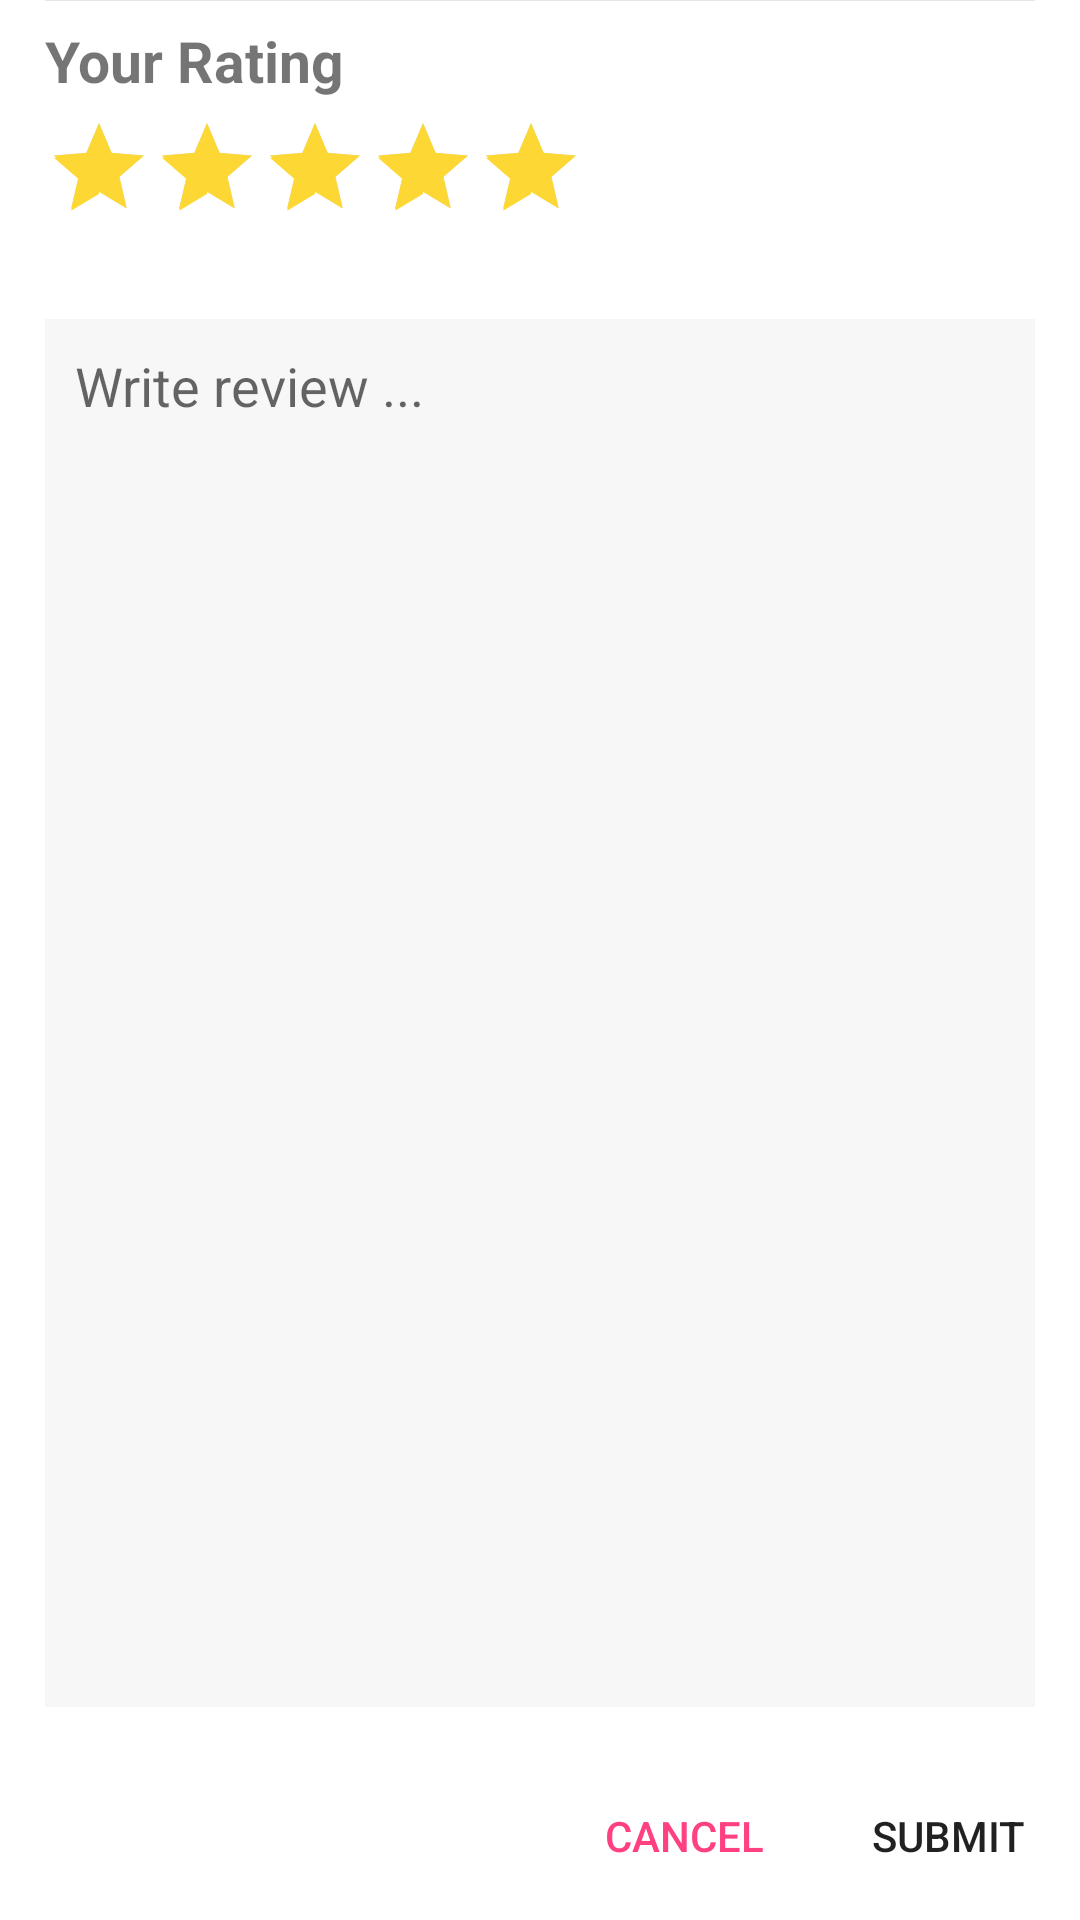

Produce the Android XML layout that renders to this screen, including the resource entries it uses.
<!-- AndroidManifest.xml: application theme Theme.Moviezzzz -->
<!-- res/layout/dialog_add_review.xml -->
<?xml version="1.0" encoding="utf-8"?>
<LinearLayout xmlns:android="http://schemas.android.com/apk/res/android"
    xmlns:app="http://schemas.android.com/apk/res-auto"
    android:layout_width="match_parent"
    android:layout_height="wrap_content"
    android:orientation="vertical">

    <View
        android:layout_width="match_parent"
        android:layout_height="1px"
        android:layout_marginLeft="15dp"
        android:layout_marginRight="15dp"
        android:background="#E6E6E6" />

    <LinearLayout
        android:layout_width="match_parent"
        android:layout_height="81dp"
        android:gravity="center_vertical"
        android:orientation="vertical"
        android:paddingLeft="15dp"
        android:paddingRight="15dp">

        <TextView
            android:layout_width="match_parent"
            android:layout_height="wrap_content"
            android:layout_marginBottom="5dp"
            android:text="Your Rating"
            android:textSize="19sp"
            android:textStyle="bold">
        </TextView>

        <androidx.appcompat.widget.AppCompatRatingBar
            android:id="@+id/rating_bar"
            style="@style/Yellow.AppCompatRatingBar"
            android:layout_width="wrap_content"
            android:layout_height="wrap_content"
            android:isIndicator="false"
            android:numStars="5"
            android:rating="5"
            android:stepSize="1"
            android:theme="@style/Yellow.AppCompatRatingBar" />

    </LinearLayout>

    <LinearLayout
        android:layout_width="match_parent"
        android:layout_height="0dp"
        android:layout_marginTop="10dp"
        android:layout_weight="1"
        android:padding="15dp">

        <EditText
            android:id="@+id/et_post"
            android:layout_width="match_parent"
            android:layout_height="match_parent"
            android:background="#F7F7F7"
            android:gravity="top"
            android:hint="Write review ..."
            android:lines="4"
            android:padding="10dp" />

    </LinearLayout>

    <LinearLayout
        android:layout_width="match_parent"
        android:layout_height="?attr/actionBarSize"
        android:gravity="center_vertical"
        android:orientation="horizontal">

        <View
            android:layout_width="0dp"
            android:layout_height="wrap_content"
            android:layout_weight="1" />

        <androidx.appcompat.widget.AppCompatButton
            android:id="@+id/bt_cancel"
            style="@style/Button.Accent.Borderless"
            android:layout_width="wrap_content"
            android:layout_height="wrap_content"
            android:gravity="center"
            android:text="CANCEL" />

        <androidx.appcompat.widget.AppCompatButton
            android:id="@+id/bt_submit"
            style="@style/Widget.AppCompat.Button.Borderless"
            android:layout_width="wrap_content"
            android:layout_height="wrap_content"
            android:gravity="center"
            android:text="SUBMIT" />

    </LinearLayout>

</LinearLayout>
<!-- resources referenced by this layout -->
<resources>
  <style name="Button.Accent.Borderless" parent="@style/Widget.AppCompat.Button.Borderless.Colored">
          <item name="android:textColor">#FF4081</item>
      </style>
  <style name="Yellow.AppCompatRatingBar" parent="Base.Widget.AppCompat.RatingBar.Indicator">
          <item name="colorControlNormal">#666666</item>
          <item name="colorControlActivated">#FDD835</item>
      </style>
  <style name="Theme.Moviezzzz" parent="Theme.MaterialComponents.DayNight.DarkActionBar">
          
          <item name="colorPrimary">@color/purple_500</item>
          <item name="colorPrimaryVariant">@color/purple_700</item>
          <item name="colorOnPrimary">@color/white</item>
          
          <item name="colorSecondary">@color/teal_200</item>
          <item name="colorSecondaryVariant">@color/teal_700</item>
          <item name="colorOnSecondary">@color/black</item>
          
          <item name="android:statusBarColor" tools:targetApi="l">#FAE109</item>
          
          <item name="windowActionBar">false</item>
          <item name="windowNoTitle">true</item>
  
      </style>
  <!-- not gathered from this repository: default colours our renderer supplied (Android Studio template values) -->
  <color name="purple_500">#FF6200EE</color>
  <color name="purple_700">#FF3700B3</color>
  <color name="teal_200">#FF03DAC5</color>
  <color name="teal_700">#FF018786</color>
  <color name="black">#FF000000</color>
  <color name="white">#FFFFFFFF</color>
</resources>
